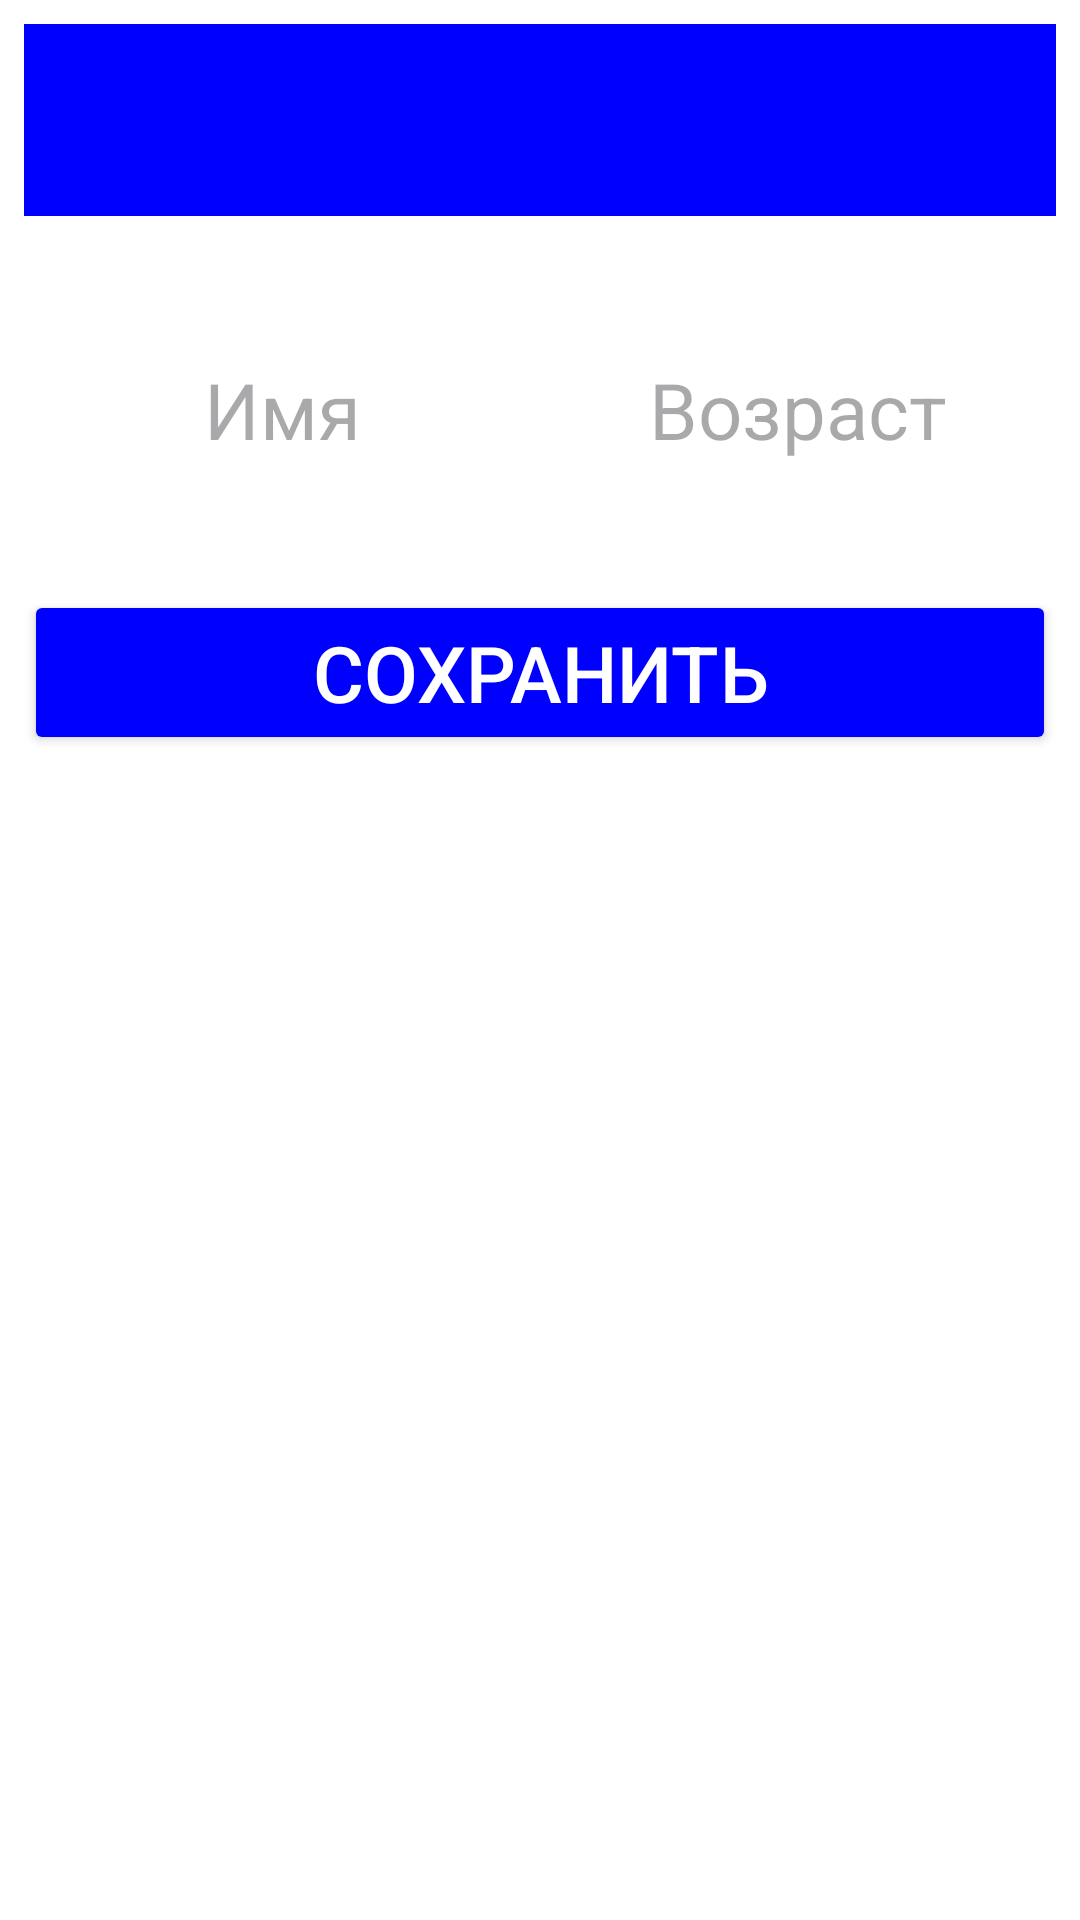

Here is an Android app screen rendered from its layout file. Give the layout XML and the strings, colors and styles it references.
<!-- AndroidManifest.xml: application theme Theme.Samojlov_AV_Homework_Module_11_number_4 -->
<!-- res/layout/activity_main.xml -->
<?xml version="1.0" encoding="utf-8"?>
<androidx.constraintlayout.widget.ConstraintLayout xmlns:android="http://schemas.android.com/apk/res/android"
    xmlns:app="http://schemas.android.com/apk/res-auto"
    xmlns:tools="http://schemas.android.com/tools"
    android:id="@+id/main"
    android:layout_width="match_parent"
    android:layout_height="match_parent"
    android:background="@color/white"
    tools:context=".MainActivity">

    <LinearLayout
        android:id="@+id/containerMainToolbarLL"
        android:layout_width="match_parent"
        android:layout_height="wrap_content"
        android:orientation="vertical"
        android:padding="@dimen/padding"
        app:layout_constraintEnd_toEndOf="parent"
        app:layout_constraintStart_toStartOf="parent"
        app:layout_constraintTop_toTopOf="parent"
        tools:ignore="MissingConstraints">

        <androidx.appcompat.widget.Toolbar
            android:id="@+id/toolbarMain"
            android:layout_width="match_parent"
            android:layout_height="wrap_content"
            android:background="@color/Blue"
            app:subtitleTextAppearance="@style/TextAppearance.AppCompat.Small"
            app:subtitleTextColor="@color/white"
            app:titleTextAppearance="@style/TextAppearance.AppCompat.Medium"
            app:titleTextColor="@color/white"
            tools:ignore="MissingConstraints"></androidx.appcompat.widget.Toolbar>

    </LinearLayout>

    <LinearLayout
        android:id="@+id/containerEditTextLL"
        android:layout_width="match_parent"
        android:layout_height="wrap_content"
        android:gravity="center"
        android:orientation="horizontal"
        android:padding="@dimen/padding"
        app:layout_constraintBottom_toBottomOf="parent"
        app:layout_constraintEnd_toEndOf="parent"
        app:layout_constraintStart_toStartOf="parent"
        app:layout_constraintTop_toBottomOf="@id/containerMainToolbarLL"
        app:layout_constraintVertical_bias="0.05"
        tools:ignore="MissingConstraints">

        <EditText
            android:id="@+id/editTextNameET"
            android:layout_width="match_parent"
            android:layout_height="wrap_content"
            android:layout_weight="1"
            android:background="@drawable/border"
            android:gravity="center"
            android:hint="@string/editTextNameHint"
            android:minHeight="@dimen/minHeight"
            android:textColor="@color/Blue"
            android:textSize="@dimen/textSiZeET"
            app:layout_constraintBottom_toBottomOf="parent"
            app:layout_constraintEnd_toEndOf="parent"
            app:layout_constraintStart_toStartOf="parent"
            app:layout_constraintTop_toTopOf="parent">

        </EditText>

        <EditText
            android:id="@+id/editTextAgeET"
            android:layout_width="match_parent"
            android:layout_height="wrap_content"
            android:layout_weight="1"
            android:background="@drawable/border"
            android:gravity="center"
            android:hint="@string/editTextAgeHint"
            android:inputType="number"
            android:minHeight="@dimen/minHeight"
            android:textColor="@color/Blue"
            android:textSize="@dimen/textSiZeET"
            app:layout_constraintBottom_toBottomOf="parent"
            app:layout_constraintEnd_toEndOf="parent"
            app:layout_constraintStart_toStartOf="parent"
            app:layout_constraintTop_toTopOf="parent">

        </EditText>

    </LinearLayout>

    <LinearLayout
        android:id="@+id/containerMainButtonLL"
        android:layout_width="match_parent"
        android:layout_height="wrap_content"
        android:gravity="center"
        android:orientation="vertical"
        android:padding="@dimen/padding"
        app:layout_constraintBottom_toBottomOf="parent"
        app:layout_constraintEnd_toEndOf="parent"
        app:layout_constraintStart_toStartOf="parent"
        app:layout_constraintTop_toBottomOf="@+id/containerEditTextLL"
        app:layout_constraintVertical_bias="0.05"
        tools:ignore="MissingConstraints">

        <Button
            android:id="@+id/saveLaunchBTN"
            android:layout_width="match_parent"
            android:layout_height="wrap_content"
            android:backgroundTint="@color/Blue"
            android:text="@string/saveLaunch"
            android:textColor="@color/white"
            android:textSize="@dimen/textSiZeBT">

        </Button>

    </LinearLayout>

    <LinearLayout
        android:id="@+id/containerListViewLL"
        android:layout_width="match_parent"
        android:layout_height="@dimen/layout_width"
        android:orientation="vertical"
        android:padding="@dimen/padding"
        app:layout_constraintBottom_toBottomOf="parent"
        app:layout_constraintEnd_toEndOf="parent"
        app:layout_constraintStart_toStartOf="parent"
        app:layout_constraintTop_toBottomOf="@+id/containerMainButtonLL"
        app:layout_constraintVertical_bias="0.05"
        tools:ignore="MissingConstraints">

        <ListView
            android:id="@+id/listViewLW"
            android:layout_width="match_parent"
            android:layout_height="wrap_content"></ListView>

    </LinearLayout>

</androidx.constraintlayout.widget.ConstraintLayout>
<!-- resources referenced by this layout -->
<resources>
  <color name="Blue">#0000ff</color>
  <color name="white">#FFFFFFFF</color>
  <dimen name="layout_width">0dp</dimen>
  <dimen name="minHeight">48dp</dimen>
  <dimen name="padding">8dp</dimen>
  <dimen name="textSiZeBT">26sp</dimen>
  <dimen name="textSiZeET">26sp</dimen>
  <string name="editTextAgeHint">Возраст</string>
  <string name="editTextNameHint">Имя</string>
  <string name="saveLaunch">Сохранить</string>
  <style name="Theme.Samojlov_AV_Homework_Module_11_number_4" parent="Base.Theme.Samojlov_AV_Homework_Module_11_number_4" />
  <style name="Base.Theme.Samojlov_AV_Homework_Module_11_number_4" parent="Theme.Material3.DayNight.NoActionBar">
          
          
          <item name="actionOverflowButtonStyle">@style/OverFlow</item>
      </style>
  <style name="OverFlow" parent="Widget.AppCompat.ActionButton.Overflow">
          <item name="android:src">@drawable/menu_icon</item>
      </style>
</resources>
